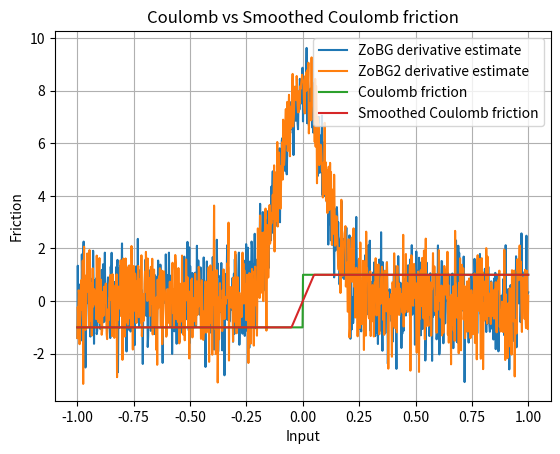

Write the Python code that produced this figure.
import numpy as np
import matplotlib.pyplot as plt

rng = np.random.default_rng()
sigma = 0.1
t = 0.1


def coulomb_friction(x):
    return -1 if x < 0 else 1


def smoothed_coulomb_friction(x, t):
    assert t > 0
    return -1 if x < -t / 2 else 1 if x > t / 2 else 2 * x / t


def visualize_coulomb(t):
    x = np.linspace(-1, 1, 1000)
    y1 = np.array([coulomb_friction(l) for l in x])
    y2 = np.array([smoothed_coulomb_friction(l, t) for l in x])

    plt.plot(x, y1, label="Coulomb friction")
    plt.plot(x, y2, label="Smoothed Coulomb friction")

    plt.legend()
    plt.xlabel("Input")
    plt.ylabel("Friction")
    plt.title("Coulomb vs Smoothed Coulomb friction")
    plt.grid(True)
    plt.show()


def zo_gradient(f, x, M=100):
    x = np.array([x], dtype=np.float64)
    omegas = rng.normal(loc=0, scale=sigma, size=M)
    xs = x + omegas
    fx = np.array([f(xi) for xi in xs])
    glp = omegas / (sigma**2)
    return (fx * glp).mean()


def visualize_coulomb_derivatives():
    x = np.linspace(-1, 1, 1000)

    y1 = np.array(
        [
            zo_gradient(
                coulomb_friction,
                l,
            )
            for l in x
        ]
    )
    y2 = np.array(
        [
            zo_gradient(
                coulomb_friction,
                l,
            )
            for l in x
        ]
    )

    plt.plot(x, y1, label="ZoBG derivative estimate")
    plt.plot(x, y2, label="ZoBG2 derivative estimate")
    plt.legend()
    plt.grid(True)
    plt.show()


visualize_coulomb_derivatives()
visualize_coulomb(t)
